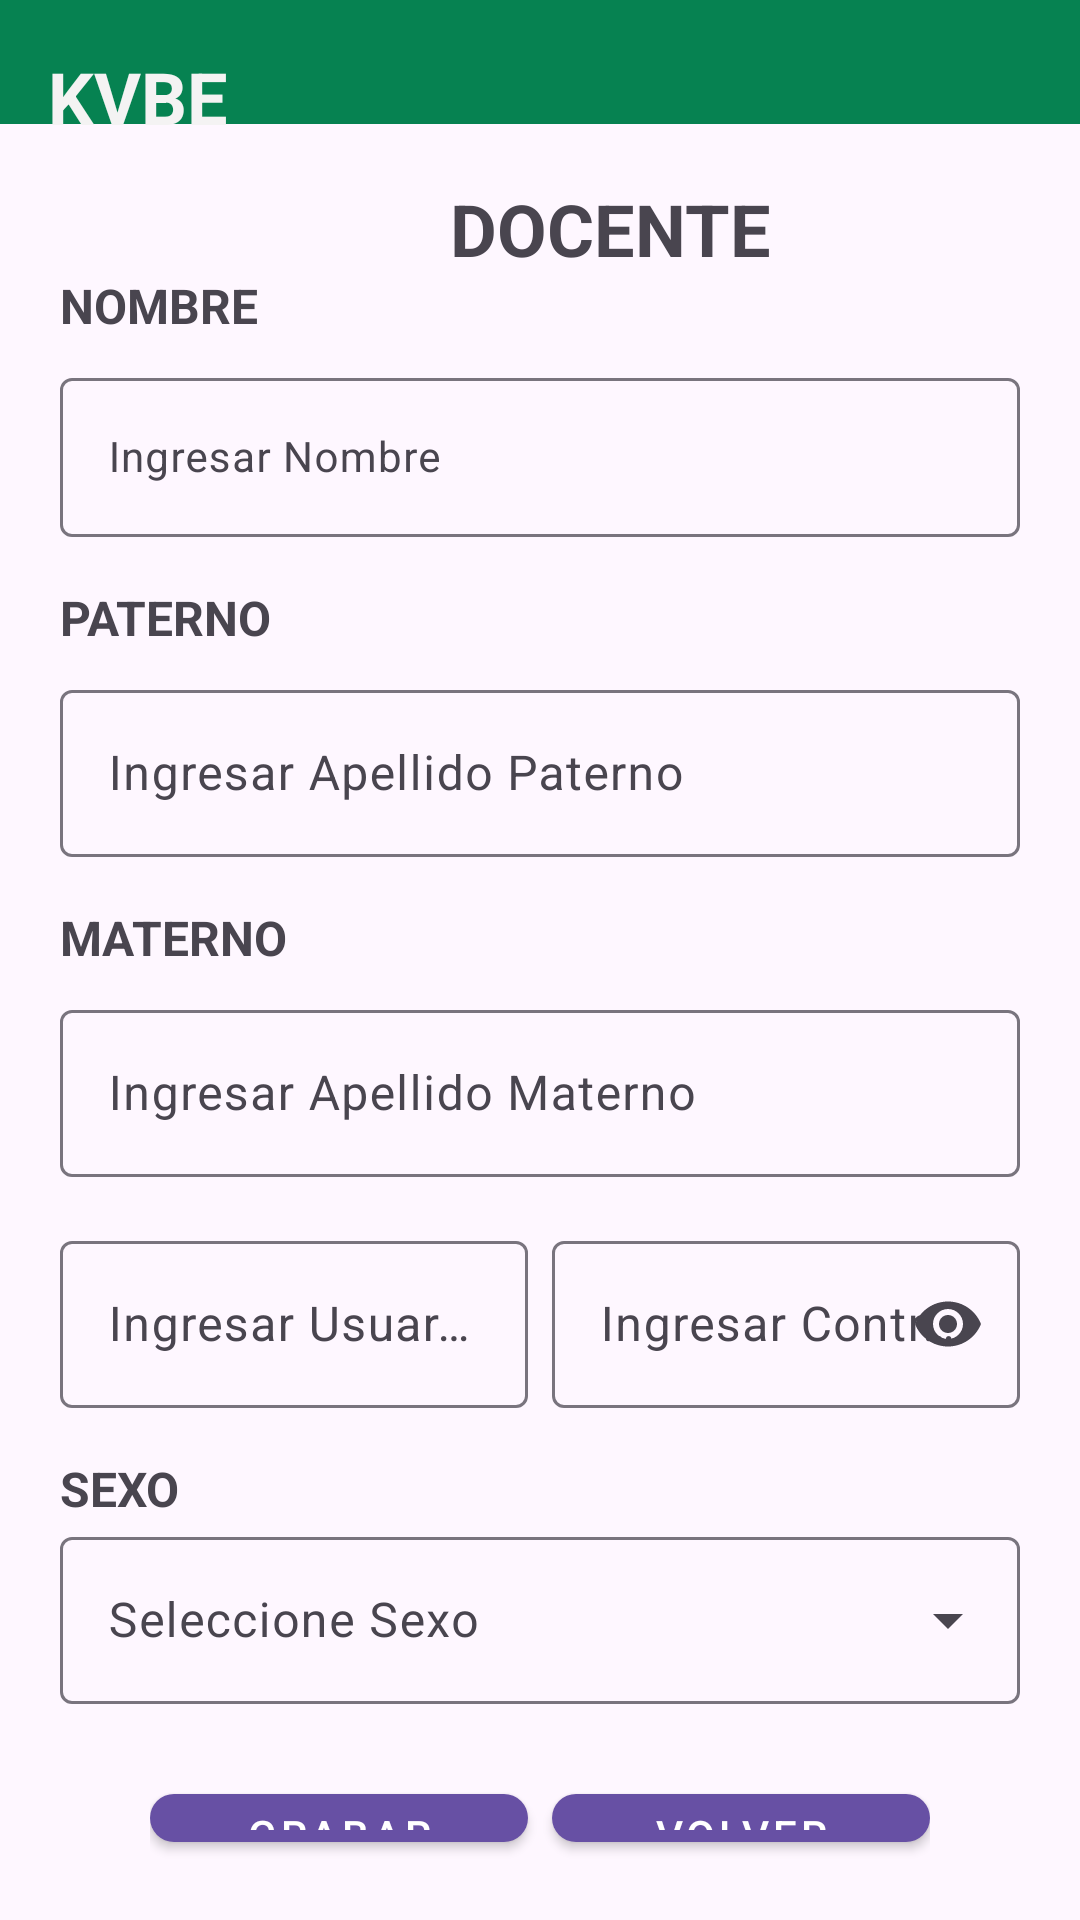

The Android layout XML behind this screen, and the referenced resources:
<!-- AndroidManifest.xml: application theme Theme.ProyectoAM1 -->
<!-- res/layout/usuario_main.xml -->
<?xml version="1.0" encoding="utf-8"?>
<androidx.constraintlayout.widget.ConstraintLayout
    xmlns:android="http://schemas.android.com/apk/res/android"
    xmlns:app="http://schemas.android.com/apk/res-auto"
    xmlns:tools="http://schemas.android.com/tools"
    android:layout_width="match_parent"
    android:layout_height="match_parent"
    android:id="@+id/main"
    tools:context=".MainActivity">

    
    <ImageView
        android:id="@+id/imageView3"
        android:layout_width="wrap_content"
        android:layout_height="wrap_content"
        android:scaleType="fitStart"
        app:layout_constraintStart_toStartOf="parent"
        app:layout_constraintTop_toTopOf="parent"
        app:srcCompat="@drawable/top"
        android:contentDescription="@string/labelNombre" />

    
    <TextView
        android:id="@+id/textView6"
        android:layout_width="wrap_content"
        android:layout_height="wrap_content"
        android:layout_marginStart="16dp"
        android:layout_marginTop="16dp"
        android:text="KVBE"
        android:textColor="#F4F3F3"
        android:textSize="24sp"
        android:textStyle="bold"
        app:layout_constraintStart_toStartOf="parent"
        app:layout_constraintTop_toTopOf="parent" />

    
    <TextView
        android:id="@+id/textView7"
        android:layout_width="wrap_content"
        android:layout_height="wrap_content"
        android:layout_marginStart="150dp"
        android:layout_marginTop="60dp"
        android:text="DOCENTE"
        android:textSize="24sp"
        android:textStyle="bold"
        app:layout_constraintStart_toStartOf="parent"
        app:layout_constraintTop_toTopOf="parent" />

    
    <LinearLayout
        android:layout_width="match_parent"
        android:layout_height="0dp"
        android:orientation="vertical"
        android:padding="20dp"
        app:layout_constraintTop_toBottomOf="@id/imageView3"
        app:layout_constraintBottom_toBottomOf="parent"
        app:layout_constraintStart_toStartOf="parent"
        app:layout_constraintEnd_toEndOf="parent">

        
        <TextView
            android:id="@+id/textView2"
            android:layout_width="match_parent"
            android:layout_height="wrap_content"
            android:text="NOMBRE"
            android:textStyle="bold"
            android:textSize="16sp" />

        <com.google.android.material.textfield.TextInputLayout
            android:id="@+id/textField1"
            android:layout_width="match_parent"
            android:layout_height="wrap_content"
            android:layout_marginTop="8dp"
            app:startIconDrawable="@drawable/account_tie"
            app:endIconMode="clear_text"
            android:hint="@string/labelNombre">

            <com.google.android.material.textfield.TextInputEditText
                android:id="@+id/txtNombreActualizar"
                android:layout_width="match_parent"
                android:layout_height="wrap_content"
                android:inputType="text"
                android:textSize="14sp" />
        </com.google.android.material.textfield.TextInputLayout>

        
        <TextView
            android:id="@+id/textView20"
            android:layout_width="match_parent"
            android:layout_height="wrap_content"
            android:layout_marginTop="16dp"
            android:text="PATERNO"
            android:textStyle="bold"
            android:textSize="16sp" />

        <com.google.android.material.textfield.TextInputLayout
            android:id="@+id/textField10"
            android:layout_width="match_parent"
            android:layout_height="wrap_content"
            android:layout_marginTop="8dp"
            app:startIconDrawable="@drawable/account_tie"
            app:endIconMode="clear_text"
            android:hint="@string/labelPaterno">

            <com.google.android.material.textfield.TextInputEditText
                android:id="@+id/txtPaternoActualizar"
                android:layout_width="match_parent"
                android:layout_height="wrap_content"
                android:inputType="text" />
        </com.google.android.material.textfield.TextInputLayout>

        
        <TextView
            android:id="@+id/textView21"
            android:layout_width="match_parent"
            android:layout_height="wrap_content"
            android:layout_marginTop="16dp"
            android:text="MATERNO"
            android:textStyle="bold"
            android:textSize="16sp" />

        <com.google.android.material.textfield.TextInputLayout
            android:id="@+id/textField11"
            android:layout_width="match_parent"
            android:layout_height="wrap_content"
            android:layout_marginTop="8dp"
            app:startIconDrawable="@drawable/account_tie"
            app:endIconMode="clear_text"
            android:hint="@string/labelMaterno">

            <com.google.android.material.textfield.TextInputEditText
                android:id="@+id/txtMaternoActualizar"
                android:layout_width="match_parent"
                android:layout_height="wrap_content"
                android:inputType="text" />
        </com.google.android.material.textfield.TextInputLayout>

        
        <LinearLayout
            android:layout_width="match_parent"
            android:layout_height="wrap_content"
            android:orientation="horizontal"
            android:layout_marginTop="16dp"
            android:gravity="center">

            
            <com.google.android.material.textfield.TextInputLayout
                android:id="@+id/textusuario2345"
                android:layout_width="0dp"
                android:layout_height="wrap_content"
                android:layout_weight="1"
                app:startIconDrawable="@drawable/account_tie"
                app:endIconMode="clear_text"
                android:hint="@string/labelUsuario">

                <com.google.android.material.textfield.TextInputEditText
                    android:id="@+id/txtusuarioActualizar"
                    android:layout_width="match_parent"
                    android:layout_height="wrap_content"
                    android:inputType="text" />
            </com.google.android.material.textfield.TextInputLayout>

            
            <com.google.android.material.textfield.TextInputLayout
                android:id="@+id/textcontrasena234"
                android:layout_width="0dp"
                android:layout_height="wrap_content"
                android:layout_weight="1"
                android:layout_marginStart="8dp"
                app:startIconDrawable="@drawable/account_tie"
                app:endIconMode="password_toggle"
                android:hint="@string/labelContrasena">

                <com.google.android.material.textfield.TextInputEditText
                    android:id="@+id/txtcontrasenaActualizar"
                    android:layout_width="match_parent"
                    android:layout_height="wrap_content"
                    android:inputType="textPassword" />
            </com.google.android.material.textfield.TextInputLayout>

        </LinearLayout>

        
        <TextView
            android:id="@+id/textView10"
            android:layout_width="match_parent"
            android:layout_height="wrap_content"
            android:layout_marginTop="16dp"
            android:text="SEXO"
            android:textStyle="bold"
            android:textSize="16sp" />

        <com.google.android.material.textfield.TextInputLayout
            android:id="@+id/menu"
            style="@style/Widget.Material3.TextInputLayout.OutlinedBox.ExposedDropdownMenu"
            android:layout_width="match_parent"
            android:layout_height="wrap_content"
            android:hint="@string/labelSexo">

            <AutoCompleteTextView
                android:id="@+id/spnSexoActualizar"
                android:layout_width="match_parent"
                android:layout_height="wrap_content"
                android:inputType="none"
                app:simpleItems="@array/sexos" />
        </com.google.android.material.textfield.TextInputLayout>

        
        <LinearLayout
            android:layout_width="match_parent"
            android:layout_height="wrap_content"
            android:layout_marginTop="24dp"
            android:gravity="center"
            android:orientation="horizontal"
            android:paddingStart="30dp"
            android:paddingEnd="30dp">

            <com.google.android.material.button.MaterialButton
                android:id="@+id/btnGrabarDocente"
                android:layout_width="0dp"
                android:layout_height="wrap_content"
                android:layout_weight="1"
                android:text="GRABAR"
                style="@style/Widget.MaterialComponents.Button"
                android:icon="@drawable/content_save_all"
                app:iconPadding="8dp"
                app:cornerRadius="8dp" />

            <com.google.android.material.button.MaterialButton
                android:id="@+id/btnCerrarDocente"
                android:layout_width="0dp"
                android:layout_height="wrap_content"
                android:layout_weight="1"
                android:text="VOLVER"
                style="@style/Widget.MaterialComponents.Button"
                android:icon="@drawable/content_save_all"
                app:iconPadding="8dp"
                android:layout_marginStart="8dp"
                app:cornerRadius="8dp" />
        </LinearLayout>

    </LinearLayout>

</androidx.constraintlayout.widget.ConstraintLayout>
<!-- resources referenced by this layout -->
<resources>
  <string-array name="sexos">
          <item>Masculino</item>
          <item>Femenino</item>
      </string-array>
  <!-- drawable top: png bitmap (drawable, 485 bytes) -->
  <string name="labelContrasena">Ingresar Contraseña</string>
  <string name="labelMaterno">Ingresar Apellido Materno</string>
  <string name="labelNombre">Ingresar Nombre</string>
  <string name="labelPaterno">Ingresar Apellido Paterno</string>
  <string name="labelSexo">Seleccione Sexo</string>
  <string name="labelUsuario">Ingresar Usuario</string>
  <style name="Theme.ProyectoAM1" parent="Base.Theme.ProyectoAM1" />
  <style name="Base.Theme.ProyectoAM1" parent="Theme.Material3.DayNight.NoActionBar">
          
          
      </style>
</resources>
